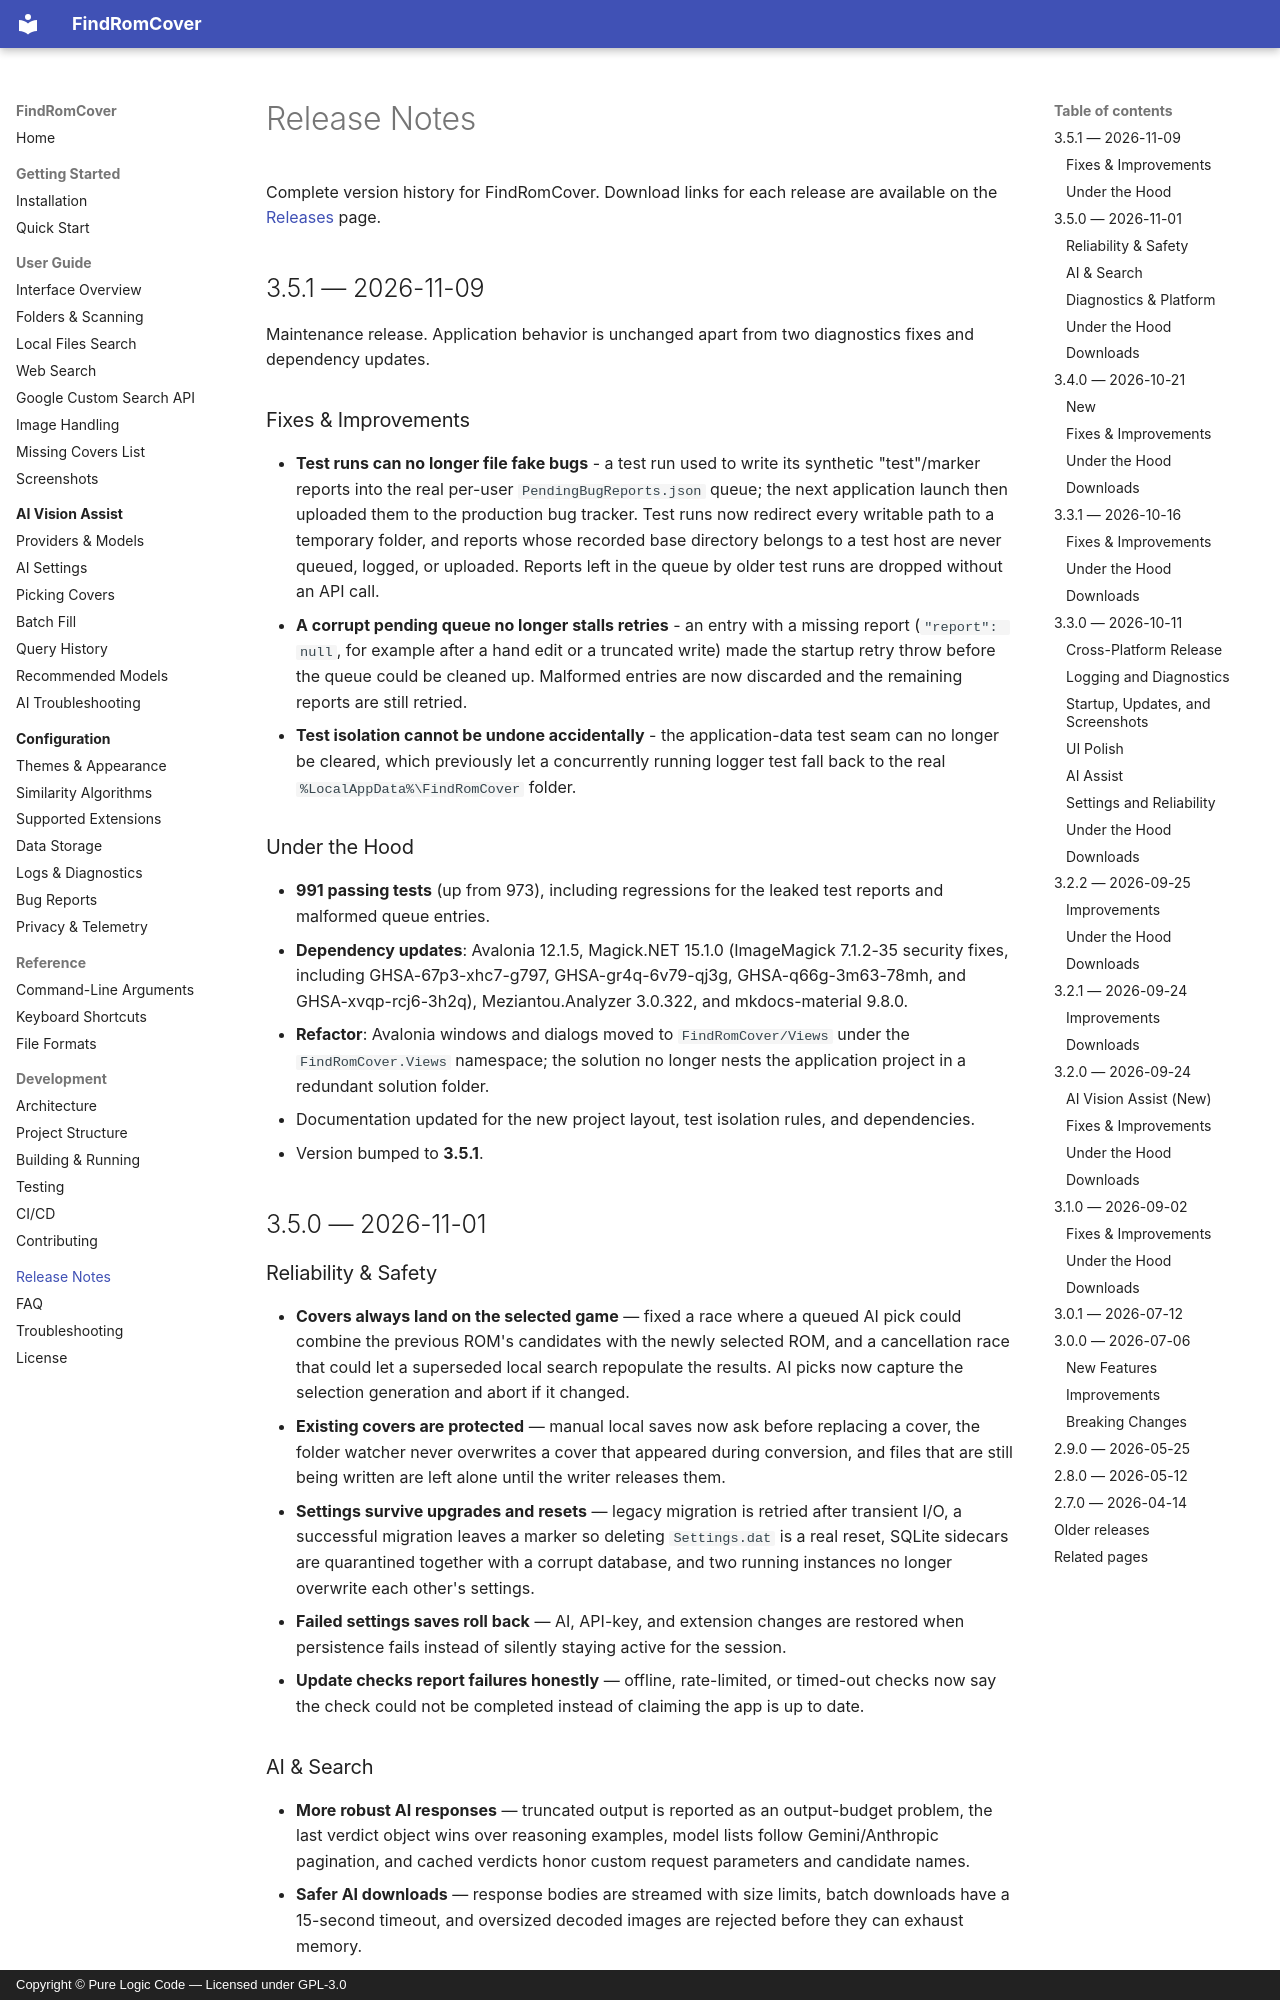

repository: purelogiccode/FindRomCover · page: release-notes/index.html · generator: mkdocs · copyright: Copyright © Pure Logic Code — Licensed under GPL-3.0

# Release Notes

Complete version history for FindRomCover. Download links for each release are available on the [Releases](https://github.com/purelogiccode/FindRomCover/releases) page.

## 3.5.1 — 2026-11-09

Maintenance release. Application behavior is unchanged apart from two diagnostics fixes and dependency updates.

### Fixes & Improvements

- **Test runs can no longer file fake bugs** - a test run used to write its synthetic "test"/marker reports into the real per-user `PendingBugReports.json` queue; the next application launch then uploaded them to the production bug tracker. Test runs now redirect every writable path to a temporary folder, and reports whose recorded base directory belongs to a test host are never queued, logged, or uploaded. Reports left in the queue by older test runs are dropped without an API call.
- **A corrupt pending queue no longer stalls retries** - an entry with a missing report (`"report": null`, for example after a hand edit or a truncated write) made the startup retry throw before the queue could be cleaned up. Malformed entries are now discarded and the remaining reports are still retried.
- **Test isolation cannot be undone accidentally** - the application-data test seam can no longer be cleared, which previously let a concurrently running logger test fall back to the real `%LocalAppData%\FindRomCover` folder.

### Under the Hood

- **991 passing tests** (up from 973), including regressions for the leaked test reports and malformed queue entries.
- **Dependency updates**: Avalonia 12.1.5, Magick.NET 15.1.0 (ImageMagick 7.1.2-35 security fixes, including GHSA-67p3-xhc7-g797, GHSA-gr4q-6v79-qj3g, GHSA-q66g-3m63-78mh, and GHSA-xvqp-rcj6-3h2q), Meziantou.Analyzer 3.0.322, and mkdocs-material 9.8.0.
- **Refactor**: Avalonia windows and dialogs moved to `FindRomCover/Views` under the `FindRomCover.Views` namespace; the solution no longer nests the application project in a redundant solution folder.
- Documentation updated for the new project layout, test isolation rules, and dependencies.
- Version bumped to **3.5.1**.

## 3.5.0 — 2026-11-01

### Reliability & Safety

- **Covers always land on the selected game** — fixed a race where a queued AI pick could combine the previous ROM's candidates with the newly selected ROM, and a cancellation race that could let a superseded local search repopulate the results. AI picks now capture the selection generation and abort if it changed.
- **Existing covers are protected** — manual local saves now ask before replacing a cover, the folder watcher never overwrites a cover that appeared during conversion, and files that are still being written are left alone until the writer releases them.
- **Settings survive upgrades and resets** — legacy migration is retried after transient I/O, a successful migration leaves a marker so deleting `Settings.dat` is a real reset, SQLite sidecars are quarantined together with a corrupt database, and two running instances no longer overwrite each other's settings.
- **Failed settings saves roll back** — AI, API-key, and extension changes are restored when persistence fails instead of silently staying active for the session.
- **Update checks report failures honestly** — offline, rate-limited, or timed-out checks now say the check could not be completed instead of claiming the app is up to date.
